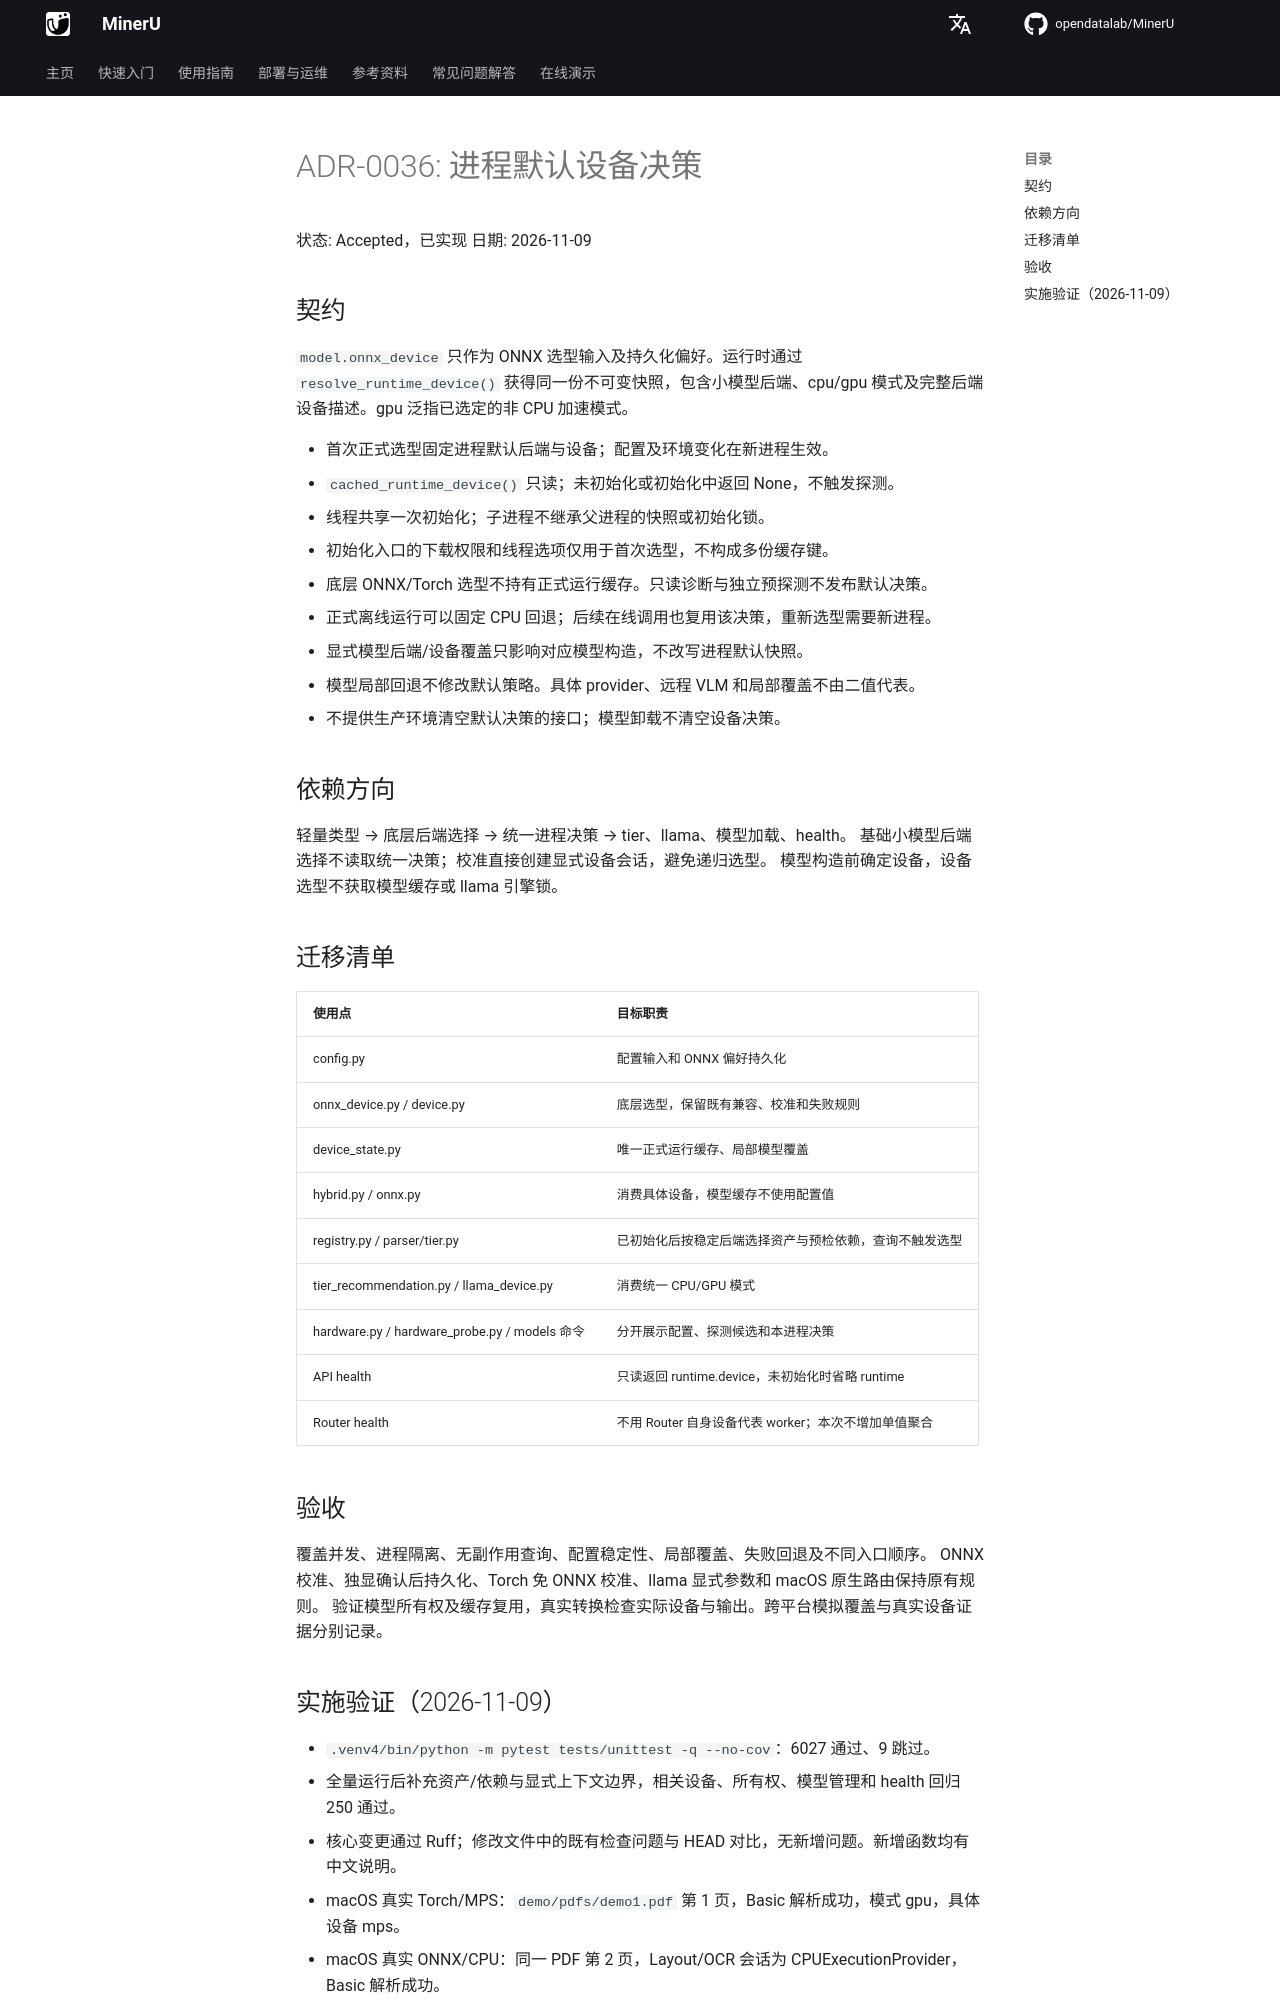

repository: opendatalab/MinerU · page: zh/next/decisions/0036-process-runtime-device/index.html · generator: mkdocs

# ADR-0036: 进程默认设备决策

状态: Accepted，已实现
日期: 2026-11-09

## 契约

`model.onnx_device` 只作为 ONNX 选型输入及持久化偏好。运行时通过
`resolve_runtime_device()` 获得同一份不可变快照，包含小模型后端、cpu/gpu
模式及完整后端设备描述。gpu 泛指已选定的非 CPU 加速模式。

- 首次正式选型固定进程默认后端与设备；配置及环境变化在新进程生效。
- `cached_runtime_device()` 只读；未初始化或初始化中返回 None，不触发探测。
- 线程共享一次初始化；子进程不继承父进程的快照或初始化锁。
- 初始化入口的下载权限和线程选项仅用于首次选型，不构成多份缓存键。
- 底层 ONNX/Torch 选型不持有正式运行缓存。只读诊断与独立预探测不发布默认决策。
- 正式离线运行可以固定 CPU 回退；后续在线调用也复用该决策，重新选型需要新进程。
- 显式模型后端/设备覆盖只影响对应模型构造，不改写进程默认快照。
- 模型局部回退不修改默认策略。具体 provider、远程 VLM 和局部覆盖不由二值代表。
- 不提供生产环境清空默认决策的接口；模型卸载不清空设备决策。

## 依赖方向

轻量类型 → 底层后端选择 → 统一进程决策 → tier、llama、模型加载、health。
基础小模型后端选择不读取统一决策；校准直接创建显式设备会话，避免递归选型。
模型构造前确定设备，设备选型不获取模型缓存或 llama 引擎锁。

## 迁移清单

| 使用点 | 目标职责 |
|---|---|
| config.py | 配置输入和 ONNX 偏好持久化 |
| onnx_device.py / device.py | 底层选型，保留既有兼容、校准和失败规则 |
| device_state.py | 唯一正式运行缓存、局部模型覆盖 |
| hybrid.py / onnx.py | 消费具体设备，模型缓存不使用配置值 |
| registry.py / parser/tier.py | 已初始化后按稳定后端选择资产与预检依赖，查询不触发选型 |
| tier_recommendation.py / llama_device.py | 消费统一 CPU/GPU 模式 |
| hardware.py / hardware_probe.py / models 命令 | 分开展示配置、探测候选和本进程决策 |
| API health | 只读返回 runtime.device，未初始化时省略 runtime |
| Router health | 不用 Router 自身设备代表 worker；本次不增加单值聚合 |

## 验收

覆盖并发、进程隔离、无副作用查询、配置稳定性、局部覆盖、失败回退及不同入口顺序。
ONNX 校准、独显确认后持久化、Torch 免 ONNX 校准、llama 显式参数和 macOS 原生路由保持原有规则。
验证模型所有权及缓存复用，真实转换检查实际设备与输出。跨平台模拟覆盖与真实设备证据分别记录。
